pico-8 play session: hold → + tap 🅾, after a click and taps of 🅾, ❎, 🅾+❎, 🅾 in the second before t = 0

[t = 1 s] hold → ~1s, tap 🅾 ~2×
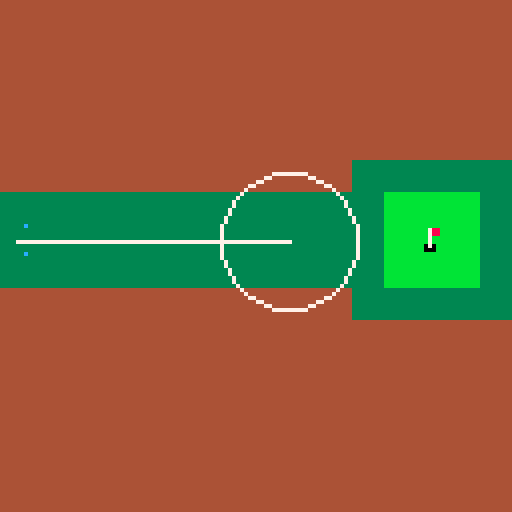

pico-8 cartridge
version 43
__lua__
m = 8 -- sprite size multiplier
yrd = 4 -- pixel to yrd multiplier
white = 7
max_a = 9 -- max aim in spr
sprd = 2 -- spread multiplier

ball = {
 x = 0,
 y = 7
}

aim = {
 x = ball.x-1+max_a,
 y = ball.y,
 r = 2,
}

function _init()

end

function _update()
 if btn(0) 
  and aim.x > 0 
  and aim_d()-1 <= max_a then
 	aim.x -= 0.5
 elseif btn(1) 
  and aim.x < 16
  and aim_d()+1 <= max_a then
  aim.x += 0.5
 end
 
 if btn(2) 
  and aim.y > 0
  and aim_d()+1 <= max_a then
  aim.y -= 0.5
 elseif btn(3) 
  and aim.y < 16
  and aim_d()+1 <= max_a then
  aim.y += 0.5
 end
end

function _draw()
 cls()
 map(0,0)
 bx,by = cntr(ball.x,ball.y)
 pset(bx,by,white)
 
 tx,ty = cntr(
  aim.x,
  aim.y
 )
 line(bx,by,tx,ty, white)
 
 r=abs(ball.x-aim.x)*sprd
 circ(tx,ty,r)
end

function cntr(x,y)
 return x*m+m/2, y*m+m/2 
end

function aim_d() -- aim distance
 return dist(ball.x,ball.y,
  aim.x,aim.y)
end

function dist(x1, y1, x2, y2)
  local dx = x2 - x1
  local dy = y2 - y1
  return sqrt(dx * dx + dy * dy)
end
__gfx__
0000000033333333bbbbbbbb44444444bbbbbbbb333333c300000000000000000000000000000000000000000000000000000000000000000000000000000000
0000000033333333bbbbbbbb44444444bbb788bb3333333300000000000000000000000000000000000000000000000000000000000000000000000000000000
0070070033333333bbbbbbbb44444444bbb788bb3333333300000000000000000000000000000000000000000000000000000000000000000000000000000000
0007700033333333bbbbbbbb44444444bbb7bbbb3333333300000000000000000000000000000000000000000000000000000000000000000000000000000000
0007700033333333bbbbbbbb44444444bbb7bbbb3333333300000000000000000000000000000000000000000000000000000000000000000000000000000000
0070070033333333bbbbbbbb44444444bb070bbb3333333300000000000000000000000000000000000000000000000000000000000000000000000000000000
0000000033333333bbbbbbbb44444444bb000bbb3333333300000000000000000000000000000000000000000000000000000000000000000000000000000000
0000000033333333bbbbbbbb44444444bbbbbbbb333333c300000000000000000000000000000000000000000000000000000000000000000000000000000000
__map__
0303030303030303030303030303030300000000000000000000000000000000000000000000000000000000000000000000000000000000000000000000000000000000000000000000000000000000000000000000000000000000000000000000000000000000000000000000000000000000000000000000000000000000
0303030303030303030303030303030300000000000000000000000000000000000000000000000000000000000000000000000000000000000000000000000000000000000000000000000000000000000000000000000000000000000000000000000000000000000000000000000000000000000000000000000000000000
0303030303030303030303030303030300000000000000000000000000000000000000000000000000000000000000000000000000000000000000000000000000000000000000000000000000000000000000000000000000000000000000000000000000000000000000000000000000000000000000000000000000000000
0303030303030303030303030303030300000000000000000000000000000000000000000000000000000000000000000000000000000000000000000000000000000000000000000000000000000000000000000000000000000000000000000000000000000000000000000000000000000000000000000000000000000000
0303030303030303030303030303030300000000000000000000000000000000000000000000000000000000000000000000000000000000000000000000000000000000000000000000000000000000000000000000000000000000000000000000000000000000000000000000000000000000000000000000000000000000
0303030303030303030303010101010100000000000000000000000000000000000000000000000000000000000000000000000000000000000000000000000000000000000000000000000000000000000000000000000000000000000000000000000000000000000000000000000000000000000000000000000000000000
0101010101010101010101010202020100000000000000000000000000000000000000000000000000000000000000000000000000000000000000000000000000000000000000000000000000000000000000000000000000000000000000000000000000000000000000000000000000000000000000000000000000000000
0501010101010101010101010204020100000000000000000000000000000000000000000000000000000000000000000000000000000000000000000000000000000000000000000000000000000000000000000000000000000000000000000000000000000000000000000000000000000000000000000000000000000000
0101010101010101010101010202020100000000000000000000000000000000000000000000000000000000000000000000000000000000000000000000000000000000000000000000000000000000000000000000000000000000000000000000000000000000000000000000000000000000000000000000000000000000
0303030303030303030303010101010100000000000000000000000000000000000000000000000000000000000000000000000000000000000000000000000000000000000000000000000000000000000000000000000000000000000000000000000000000000000000000000000000000000000000000000000000000000
0303030303030303030303030303030300000000000000000000000000000000000000000000000000000000000000000000000000000000000000000000000000000000000000000000000000000000000000000000000000000000000000000000000000000000000000000000000000000000000000000000000000000000
0303030303030303030303030303030300000000000000000000000000000000000000000000000000000000000000000000000000000000000000000000000000000000000000000000000000000000000000000000000000000000000000000000000000000000000000000000000000000000000000000000000000000000
0303030303030303030303030303030300000000000000000000000000000000000000000000000000000000000000000000000000000000000000000000000000000000000000000000000000000000000000000000000000000000000000000000000000000000000000000000000000000000000000000000000000000000
0303030303030303030303030303030300000000000000000000000000000000000000000000000000000000000000000000000000000000000000000000000000000000000000000000000000000000000000000000000000000000000000000000000000000000000000000000000000000000000000000000000000000000
0303030303030303030303030303030300000000000000000000000000000000000000000000000000000000000000000000000000000000000000000000000000000000000000000000000000000000000000000000000000000000000000000000000000000000000000000000000000000000000000000000000000000000
0303030303030303030303030303030300000000000000000000000000000000000000000000000000000000000000000000000000000000000000000000000000000000000000000000000000000000000000000000000000000000000000000000000000000000000000000000000000000000000000000000000000000000
